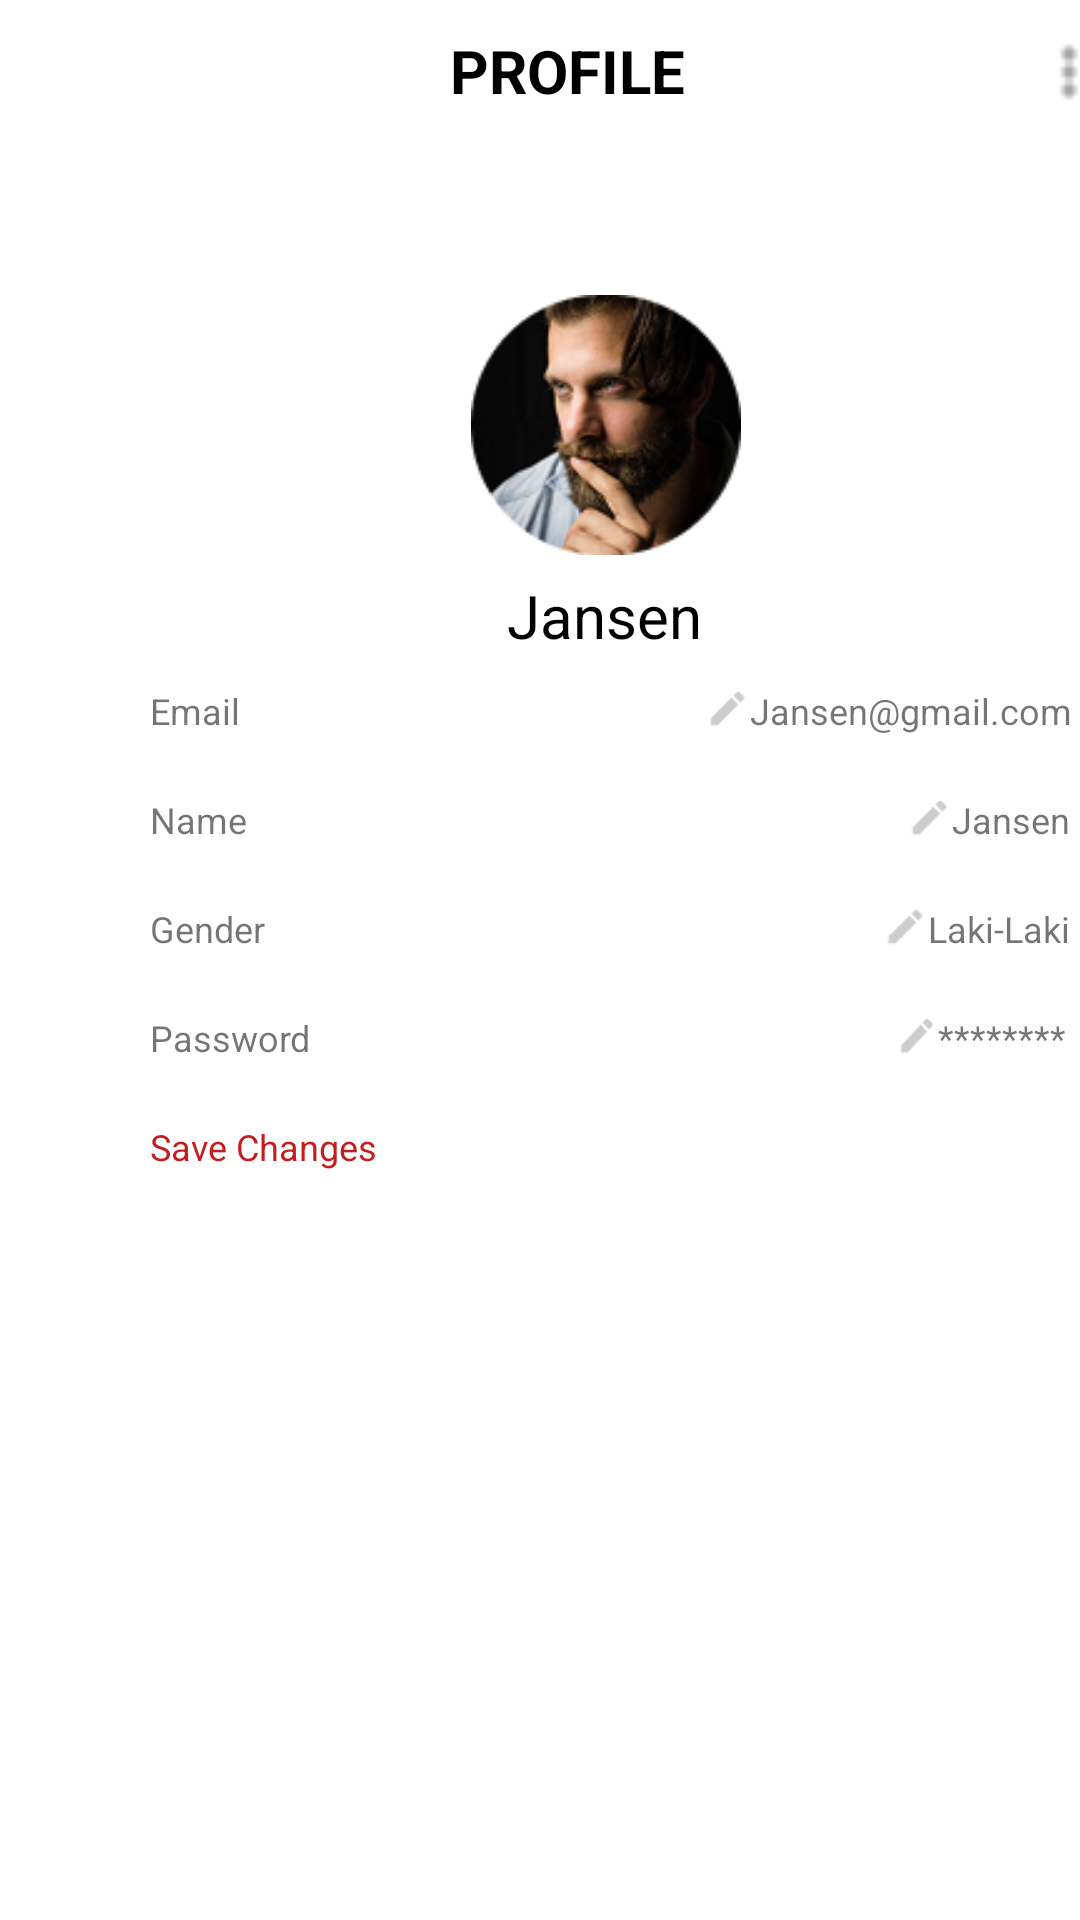

The Android layout XML behind this screen, and the referenced resources:
<!-- AndroidManifest.xml: application theme Theme.BengkelKuApp -->
<!-- res/layout/fragment_profile_user.xml -->
<?xml version="1.0" encoding="utf-8"?>
<androidx.constraintlayout.widget.ConstraintLayout xmlns:android="http://schemas.android.com/apk/res/android"
    xmlns:app="http://schemas.android.com/apk/res-auto"
    xmlns:tools="http://schemas.android.com/tools"
    android:id="@+id/main"
    android:layout_width="match_parent"
    android:layout_height="match_parent"
    tools:context=".ui.ProfileUserFragment">

    <LinearLayout
        android:layout_width="match_parent"
        android:layout_height="match_parent"
        android:background="@color/white"
        android:orientation="vertical">

        <LinearLayout
            android:layout_width="match_parent"
            android:layout_height="50dp"
            android:orientation="horizontal"
            tools:layout_editor_absoluteY="10dp">

            <ImageView
                android:id="@+id/btnBack"
                android:layout_width="wrap_content"
                android:layout_height="wrap_content"
                android:src="@drawable/baseline_arrow_back_ios_new_24"
                android:layout_marginTop="12dp"
                android:layout_marginLeft="30dp"
                android:clickable="true"
                android:focusable="true"
                android:contentDescription="Back" />


            <TextView
                android:id="@+id/txt1"
                android:layout_width="wrap_content"
                android:layout_height="match_parent"
                android:layout_marginTop="10dp"
                android:layout_marginLeft="120dp"
                android:text="PROFILE"
                android:textAlignment="center"
                android:textAppearance="@color/black"
                android:textSize="20dp"
                android:textStyle="bold">
            </TextView>

            <ImageView
                android:layout_width="22dp"
                android:layout_height="24dp"
                android:background="@drawable/moreicon"
                android:layout_marginLeft="117dp"
                android:layout_marginTop="12dp">

            </ImageView>
        </LinearLayout>

        <LinearLayout
            android:layout_width="350dp"
            android:layout_height="500dp"
            android:layout_marginLeft="30dp"
            android:layout_marginTop="30dp"
            android:background="@drawable/btn_white_border_gray"
            android:orientation="vertical">

            <ImageView
                android:id="@+id/Imgprl"
                android:layout_width="90dp"
                android:layout_height="90dp"
                android:layout_marginLeft="127dp"
                android:layout_marginTop="50px"
                android:src="@drawable/pp">

            </ImageView>

            <TextView
                android:id="@+id/txvNama"
                android:layout_width="wrap_content"
                android:layout_height="wrap_content"
                android:layout_marginLeft="139dp"
                android:layout_marginTop="5dp"
                android:text="Jansen"
                android:textAppearance="@color/black"
                android:textSize="20dp">

            </TextView>

            <LinearLayout
                android:layout_width="match_parent"
                android:layout_height="wrap_content"
                android:layout_marginTop="10dp">

                <TextView
                    android:layout_width="wrap_content"
                    android:layout_height="wrap_content"
                    android:layout_marginLeft="20dp"
                    android:text="Email"
                    android:textSize="12dp">

                </TextView>

                <ImageView
                    android:id="@+id/edt1"
                    android:layout_width="15dp"
                    android:layout_height="15dp"
                    android:layout_marginLeft="155dp"
                    android:background="@drawable/pencil">

                </ImageView>

                <TextView
                    android:id="@+id/txvEmail"
                    android:layout_width="wrap_content"
                    android:layout_height="wrap_content"
                    android:text="Jansen@gmail.com"
                    android:textSize="12dp">
                </TextView>

            </LinearLayout>

            <LinearLayout
                android:layout_width="match_parent"
                android:layout_height="wrap_content"
                android:layout_marginTop="20dp">

                <TextView
                    android:layout_width="wrap_content"
                    android:layout_height="wrap_content"
                    android:layout_marginLeft="20dp"
                    android:text="Name"
                    android:textSize="12dp">

                </TextView>

                <ImageView
                    android:id="@+id/edt2"
                    android:layout_width="15dp"
                    android:layout_height="15dp"
                    android:layout_marginLeft="220dp"
                    android:background="@drawable/pencil">

                </ImageView>

                <TextView
                    android:id="@+id/txvNama2"
                    android:layout_width="wrap_content"
                    android:layout_height="wrap_content"
                    android:text="Jansen"
                    android:textSize="12dp">

                </TextView>

            </LinearLayout>

            <LinearLayout
                android:layout_width="match_parent"
                android:layout_height="wrap_content"
                android:layout_marginTop="20dp">

                <TextView
                    android:layout_width="wrap_content"
                    android:layout_height="wrap_content"
                    android:layout_marginLeft="20dp"
                    android:text="Gender"
                    android:textSize="12dp">

                </TextView>

                <ImageView
                    android:id="@+id/edt3"
                    android:layout_width="15dp"
                    android:layout_height="15dp"
                    android:layout_marginLeft="206dp"
                    android:background="@drawable/pencil">

                </ImageView>

                <TextView
                    android:id="@+id/txvGender"
                    android:layout_width="wrap_content"
                    android:layout_height="wrap_content"
                    android:text="Laki-Laki"
                    android:textSize="12dp">

                </TextView>

            </LinearLayout>

            <LinearLayout
                android:layout_width="match_parent"
                android:layout_height="wrap_content"
                android:layout_marginTop="20dp">

                <TextView
                    android:layout_width="wrap_content"
                    android:layout_height="wrap_content"
                    android:layout_marginLeft="20dp"
                    android:text="Password"
                    android:textSize="12dp">

                </TextView>

                <ImageView
                    android:id="@+id/edt4"
                    android:layout_width="14dp"
                    android:layout_height="15dp"
                    android:layout_marginLeft="195dp"
                    android:background="@drawable/pencil">

                </ImageView>

                <TextView
                    android:id="@+id/txvPassword"
                    android:layout_width="wrap_content"
                    android:layout_height="wrap_content"
                    android:text="********"
                    android:textSize="12dp">

                </TextView>

            </LinearLayout>

            <LinearLayout
                android:layout_width="match_parent"
                android:layout_height="wrap_content"
                android:layout_marginTop="20dp">

                <TextView
                    android:id="@+id/txvButton"
                    android:layout_width="wrap_content"
                    android:layout_height="wrap_content"
                    android:layout_marginLeft="20dp"
                    android:text="Save Changes"
                    android:textSize="12dp"
                    android:textColor="@color/merah">
                </TextView>
            </LinearLayout>
        </LinearLayout>
    </LinearLayout>
</androidx.constraintlayout.widget.ConstraintLayout>
<!-- resources referenced by this layout -->
<resources>
  <color name="black">#FF000000</color>
  <color name="merah">#C31E1E</color>
  <color name="white">#FFFFFFFF</color>
  <!-- drawable moreicon: png bitmap (drawable, 183 bytes) -->
  <!-- drawable pencil: png bitmap (drawable, 345 bytes) -->
  <!-- drawable pp: png bitmap (drawable, 20957 bytes) -->
  <style name="Theme.BengkelKuApp" parent="Theme.MaterialComponents.DayNight.NoActionBar">
          <item name="colorPrimary">@color/splashGradient</item>
          <item name="colorPrimaryVariant">@color/purple_700</item>
          <item name="colorOnPrimary">@color/white</item>
  
          <item name="colorSecondary">@color/splashGradient</item>
          <item name="colorSecondaryVariant">@color/teal_700</item>
          <item name="colorOnSecondary">@color/black</item>
  
          <item name="android:statusBarColor">?attr/colorPrimaryVariant</item>
          <item name="android:navigationBarColor">@color/black</item>
  
          <item name="android:windowBackground">@color/white</item> 
      </style>
  <color name="splashGradient">#FEC445</color>
  <color name="purple_700">#FF3700B3</color>
  <color name="teal_700">#FF018786</color>
</resources>
